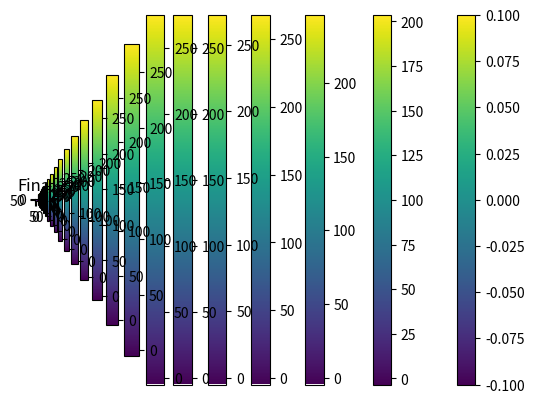

Reproduce this figure in Python.
import numpy as np
from collections import defaultdict
import matplotlib.pyplot as plt


class Bot:
	def __init__(self):
		self.x = 0
		self.y = 0
	
	def move_to(self, x, y):
		self.x = x
		self.y = y
		


class MiniEnv:
	def __init__(self, size=3):
		self.size = size
		
		self.t = Bot()
		self.p = Bot()
		
	
	def random_position(self, target=False):
		x, y = np.random.randint(0, self.size, 2)
		if target:
			self.t.move_to(x, y)
		else:
			self.p.move_to(x, y)
	
	def reward(self, x, y):
		if self.t.x == x and self.t.y == y:
			return 100
		elif not (0 <= x < self.size) or not (0 <= y < self.size):
			return None
		else:
			return -1
	

class MDPSim:
	def __init__(self, size):
		self.env = MiniEnv(size)
		self.size = size
		self.value = np.zeros((size, size))
		self.target = (size - 1, size // 2)
		
		# self.value[self.target[0], self.target[1]] = 100
		self.value_prev = self.value.copy()
		
		self.env.t.move_to(self.target[0], self.target[1])
		

	def adjacents(self, x, y):
		spots = [
			(x, y+1),
			(x+1, y),
			(x, y-1),
			(x-1, y)
		]
		
		return spots
		

	def iteration(self, n, eps=0.8):
		breaker = False
		prev = 0
		
		for i in range(n):
			if breaker:
				break
			print("Iteration", i)
			if i % 5 == 0:
				self.print(i)
			self.value_prev = self.value.copy()
			for x in range(self.size):
				for y in range(self.size):
					value = 0
					ql = []
					for xy in self.adjacents(x, y):
						if not (0 <= xy[0] < self.size) or not (0 <= xy[1] < self.size):
							continue
						qvalue = self.value_prev[xy[0], xy[1]] * eps + self.env.reward(xy[0], xy[1])
						ql.append(qvalue)
					
					self.value[x, y] = np.max(ql)
					if x == self.target[0] and y == self.target[1]:
						ssum = np.sum(self.value)
						if np.abs(ssum - prev) < 1e-5:
							breaker = True
						else:
							prev = ssum
					
	
	def print(self, title):
		plt.imshow(self.value)
		plt.colorbar()
		plt.show()
		plt.title("{}".format(title))
		# print("Target: {}, {}".format(self.env.t.x, self.env.t.y))

def main():
	
	mdp = MDPSim(100)
	
	mdp.iteration(1000)
	mdp.print("Final")


if __name__ == '__main__':
	main()